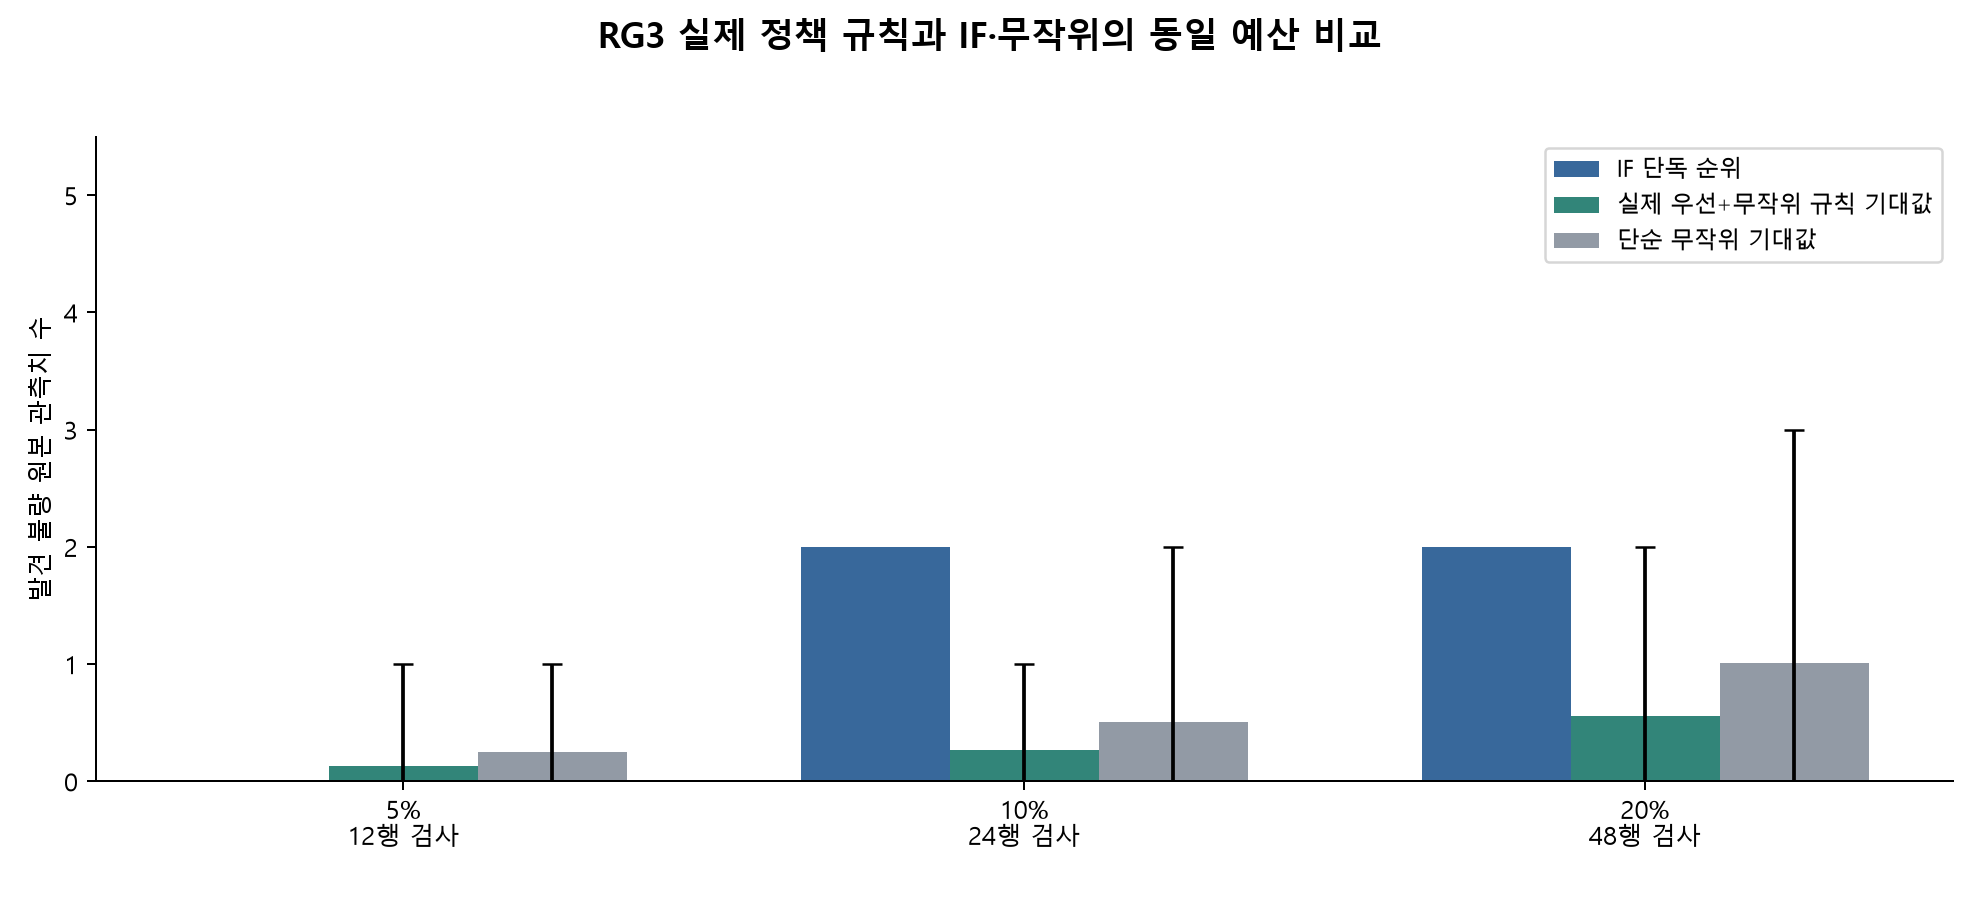

The file beside this chart, header and first rows:
fraction, k, policy_fixed_TP, policy_mean_TP, policy_sim_mean, policy_p025, policy_p975, IF_TP, random_mean_TP, random_p025, random_p975, priority_k, random_k
0.05, 12, 0, 0.1293, 0.115, 0.0, 1.0, 0, 0.2521, 0.0, 1.0, 6, 6
0.1, 24, 0, 0.2655, 0.255, 0.0, 1.0, 2, 0.5042, 0.0, 2.0, 12, 12
0.2, 48, 2, 0.5607, 0.515, 0.0, 2.0, 2, 1.008, 0.0, 3.0, 24, 24
